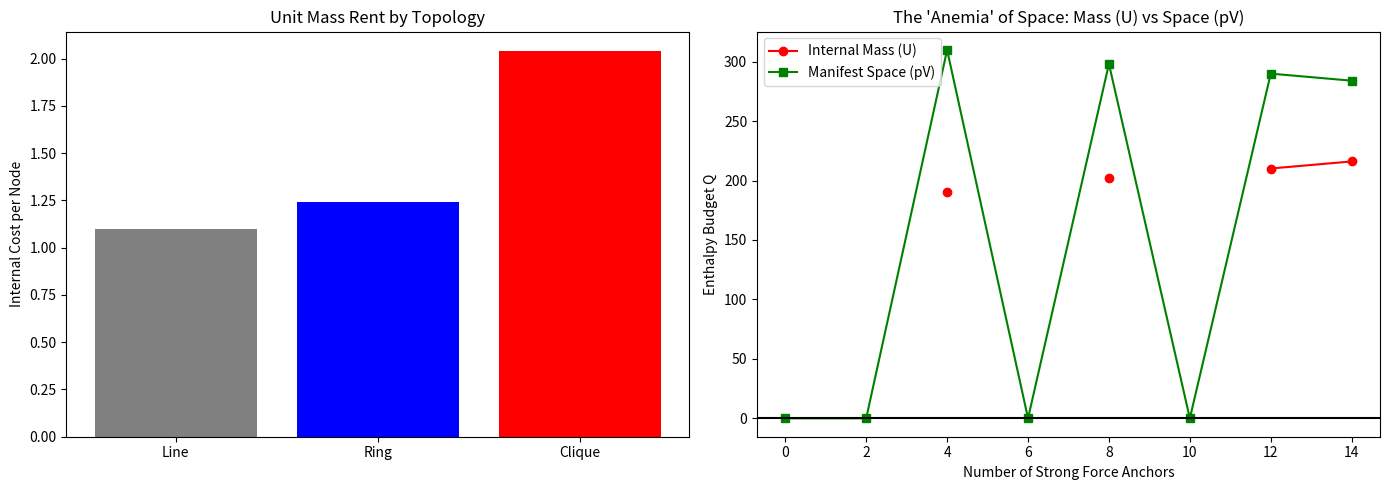

This figure's Python source:
import numpy as np
import networkx as nx
import matplotlib.pyplot as plt
from scipy.sparse.linalg import eigsh

def calculate_unit_mass_rent(G):
    """
    计算单节点平均质量租金：
    U_node = (sum of sqrt(evals)) / number_of_nodes
    这代表了该拓扑环境下，每个节点必须支付的平均“时钟租金”。
    """
    if G.number_of_nodes() == 0: return 0
    L = nx.laplacian_matrix(G).astype(float)
    evals = np.linalg.eigvalsh(L.toarray())
    # 排除零模，计算内部频率总和
    total_rent = np.sum(np.sqrt(evals[evals > 1e-6]))
    return total_rent / G.number_of_nodes()

# --- 实验 1：拓扑“狠度”对比 (线 vs 环 vs 团) ---
n_nodes = 6
line = nx.path_graph(n_nodes)      # 1D 线 (Weak)
ring = nx.cycle_graph(n_nodes)     # 1D 环 (EM)
clique = nx.complete_graph(n_nodes) # K6 团簇 (Strong)

rent_line = calculate_unit_mass_rent(line)
rent_ring = calculate_unit_mass_rent(ring)
rent_clique = calculate_unit_mass_rent(clique)

print(f"--- Experiment 1: Unit Mass Rent (n={n_nodes}) ---")
print(f"1D Line (Weak)   Unit Rent: {rent_line:.4f}")
print(f"1D Ring (EM)     Unit Rent: {rent_ring:.4f}")
print(f"K-Clique (Strong) Unit Rent: {rent_clique:.4f}")
print(f"Strong/Weak Ratio: {rent_clique / rent_line:.4f}")

# --- 实验 2：质量生成的带宽挤兑 (修正Bug版) ---
N_side = 10
G_grid = nx.grid_2d_graph(N_side, N_side)
# 将坐标节点 (x,y) 映射为简单的整数，避开 numpy 的报错
G = nx.convert_node_labels_to_integers(G_grid)
nodes_list = list(G.nodes())

clique_densities = np.arange(0, 16, 2)
total_u = []
manifest_pv = []
B_TOTAL = 500.0 # 系统总带宽定额 Q

for d in clique_densities:
    temp_G = G.copy()
    for _ in range(d):
        # 随机选择4个点组成 K4 团簇（强力锚点）
        if len(nodes_list) >= 4:
            target_nodes = np.random.choice(nodes_list, 4, replace=False)
            for i in range(4):
                for j in range(i+1, 4):
                    temp_G.add_edge(target_nodes[i], target_nodes[j])
    
    # 计算总质量 U
    u_val = np.sum(np.sqrt(np.linalg.eigvalsh(nx.laplacian_matrix(temp_G).toarray().astype(float))))
    total_u.append(u_val)
    manifest_pv.append(max(0, B_TOTAL - u_val))

# --- 可视化 ---
plt.figure(figsize=(14, 5))
plt.subplot(121)
plt.bar(['Line', 'Ring', 'Clique'], [rent_line, rent_ring, rent_clique], color=['gray', 'blue', 'red'])
plt.title("Unit Mass Rent by Topology")
plt.ylabel("Internal Cost per Node")

plt.subplot(122)
plt.plot(clique_densities, total_u, 'r-o', label='Internal Mass (U)')
plt.plot(clique_densities, manifest_pv, 'g-s', label='Manifest Space (pV)')
plt.axhline(y=0, color='black', linestyle='-')
plt.title("The 'Anemia' of Space: Mass (U) vs Space (pV)")
plt.xlabel("Number of Strong Force Anchors")
plt.ylabel("Enthalpy Budget Q")
plt.legend()
plt.tight_layout()
plt.show()
